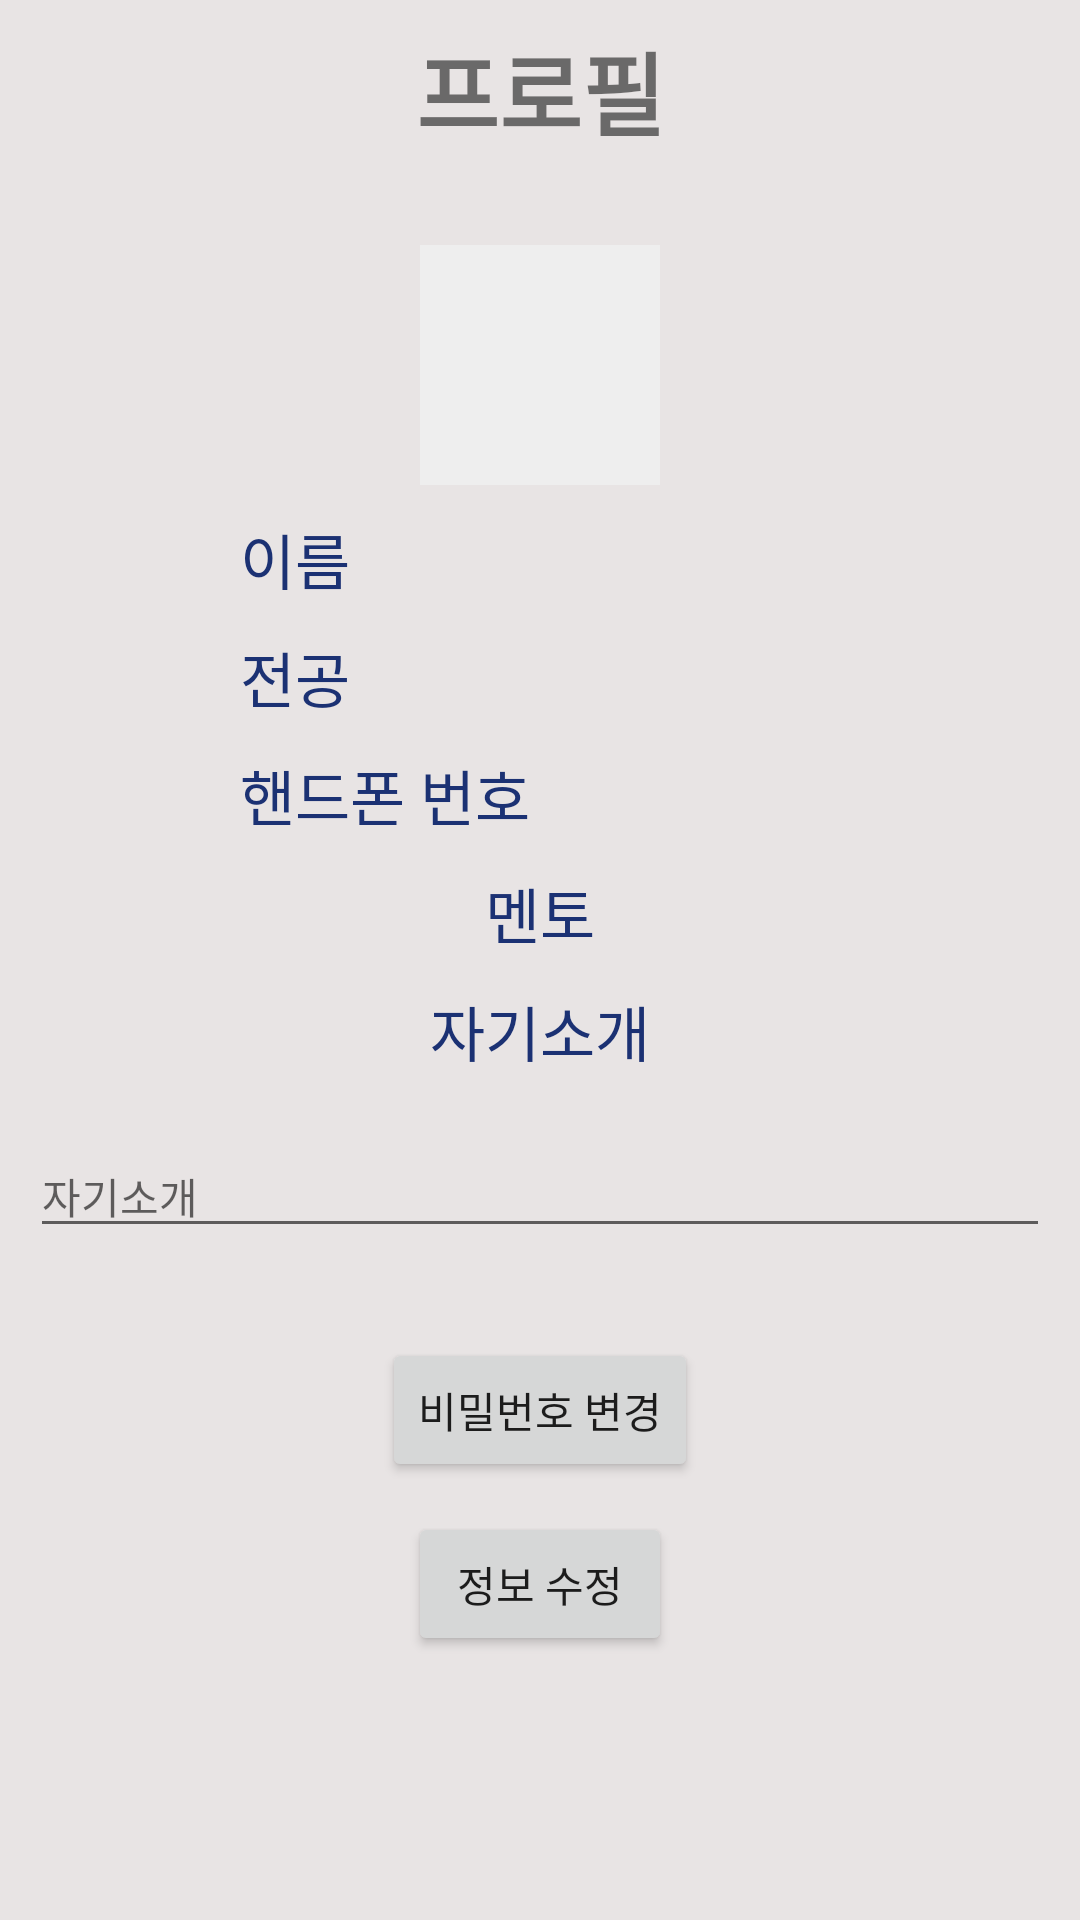

Android layout source for this screen:
<!-- AndroidManifest.xml: application theme Theme.SMentor -->
<!-- res/layout/activity_profile.xml -->
<?xml version="1.0" encoding="utf-8"?>
<androidx.constraintlayout.widget.ConstraintLayout xmlns:android="http://schemas.android.com/apk/res/android"
    xmlns:app="http://schemas.android.com/apk/res-auto"
    xmlns:tools="http://schemas.android.com/tools"
    android:layout_width="match_parent"
    android:layout_height="match_parent"
    android:background="#E8E4E4"
    tools:context=".ProfileActivity">

    <TextView
        android:id="@+id/profile_title"
        android:layout_width="match_parent"
        android:layout_height="wrap_content"
        android:layout_marginStart="8dp"
        android:layout_marginTop="8dp"
        android:layout_marginEnd="8dp"
        android:textAlignment="center"
        android:textSize="30sp"
        android:text="@string/name_profile"
        android:textStyle="bold"
        app:layout_constraintEnd_toEndOf="parent"
        app:layout_constraintStart_toStartOf="parent"
        app:layout_constraintTop_toTopOf="parent"/>

    <ImageView
        android:layout_width="80dp"
        android:layout_height="80dp"
        android:id="@+id/profile_photo"
        app:layout_constraintTop_toBottomOf="@+id/profile_title"
        android:layout_marginTop="30dp"
        app:layout_constraintStart_toStartOf="parent"
        app:layout_constraintEnd_toEndOf="parent"
        android:background="#eeeeee"
        android:contentDescription="@string/todo" />

    <TextView
        android:id="@+id/profile_name"
        android:layout_width="wrap_content"
        android:layout_height="wrap_content"
        android:layout_marginStart="80dp"
        android:layout_marginTop="10dp"
        android:text="@string/name"
        android:textColor="#1B3173"
        android:textSize="20sp"
        app:layout_constraintStart_toStartOf="parent"
        app:layout_constraintTop_toBottomOf="@+id/profile_photo" />

    <TextView
        android:id="@+id/profile_userName"
        android:layout_width="wrap_content"
        android:layout_height="wrap_content"
        android:layout_marginStart="80dp"
        android:layout_marginTop="10dp"
        android:textSize="20sp"
        android:text=""
        app:layout_constraintStart_toEndOf="@id/profile_name"
        app:layout_constraintTop_toBottomOf="@+id/profile_photo"
        />


    <TextView
        android:id="@+id/profile_major"
        android:layout_width="wrap_content"
        android:layout_height="wrap_content"
        android:layout_marginStart="80dp"
        android:layout_marginTop="10dp"
        android:textSize="20sp"
        android:text="@string/major"
        android:textColor="#1B3173"
        app:layout_constraintStart_toStartOf="parent"
        app:layout_constraintTop_toBottomOf="@+id/profile_name"/>

    <TextView
        android:id="@+id/profile_userMajor"
        android:layout_width="wrap_content"
        android:layout_height="wrap_content"
        android:layout_marginStart="80dp"
        android:layout_marginTop="10dp"
        android:textSize="20sp"
        android:text=""
        app:layout_constraintStart_toEndOf="@id/profile_major"
        app:layout_constraintTop_toBottomOf="@+id/profile_name"
        />

    <TextView
        android:id="@+id/profile_phone"
        android:layout_width="wrap_content"
        android:layout_height="wrap_content"
        android:layout_marginStart="80dp"
        android:layout_marginTop="10dp"
        android:textSize="20sp"
        android:text="@string/phone"
        android:textColor="#1B3173"
        app:layout_constraintStart_toStartOf="parent"
        app:layout_constraintTop_toBottomOf="@+id/profile_major"/>

    <TextView
        android:id="@+id/profile_userPhone"
        android:layout_width="wrap_content"
        android:layout_height="wrap_content"
        android:layout_marginStart="20dp"
        android:layout_marginTop="10dp"
        android:textSize="20sp"
        android:text=""
        app:layout_constraintStart_toEndOf="@id/profile_phone"
        app:layout_constraintTop_toBottomOf="@+id/profile_major"
        />

    <TextView
        android:id="@+id/profile_type"
        android:layout_width="wrap_content"
        android:layout_height="wrap_content"
        android:layout_marginTop="10dp"
        android:textSize="20sp"
        android:text="@string/mentor"
        android:textColor="#1B3173"
        app:layout_constraintRight_toRightOf="parent"
        app:layout_constraintLeft_toLeftOf="parent"
        app:layout_constraintTop_toBottomOf="@+id/profile_phone"/>


    <TextView
        android:id="@+id/profile_intro"
        android:layout_width="wrap_content"
        android:layout_height="wrap_content"
        android:layout_marginTop="10dp"
        android:textSize="20sp"
        android:text="@string/introduction"
        android:textColor="#1B3173"
        app:layout_constraintStart_toStartOf="parent"
        app:layout_constraintEnd_toEndOf="parent"
        app:layout_constraintTop_toBottomOf="@+id/profile_type"/>

    <EditText
        android:id="@+id/profile_userIntro"
        android:layout_width="match_parent"
        android:layout_height="wrap_content"
        android:layout_marginStart="10dp"
        android:layout_marginTop="20dp"
        android:layout_marginEnd="10dp"
        android:textSize="14sp"
        android:text=""
        android:hint="@string/introduction"
        app:layout_constraintTop_toBottomOf="@+id/profile_intro"
        android:importantForAutofill="no"
        android:inputType="text" />

    <LinearLayout
        android:layout_width="match_parent"
        android:layout_height="wrap_content"
        android:layout_marginTop="20dp"
        app:layout_constraintTop_toBottomOf="@id/profile_userIntro"
        android:id="@+id/profile_choice">

        <GridView
            android:layout_width="wrap_content"
            android:layout_height="wrap_content"
            android:choiceMode="multipleChoice"
            android:id="@+id/profile_list"
            android:numColumns="4"/>

    </LinearLayout>

    <Button
        android:id="@+id/changePs"
        android:layout_width="wrap_content"
        android:layout_height="wrap_content"
        app:layout_constraintTop_toBottomOf="@+id/profile_choice"
        app:layout_constraintStart_toStartOf="parent"
        app:layout_constraintEnd_toEndOf="parent"
        android:layout_marginTop="10dp"
        android:text="@string/changePs"
        />


    <Button
        android:id="@+id/correct"
        android:layout_width="wrap_content"
        android:layout_height="wrap_content"
        app:layout_constraintTop_toBottomOf="@+id/changePs"
        app:layout_constraintStart_toStartOf="parent"
        app:layout_constraintEnd_toEndOf="parent"
        android:layout_marginTop="10dp"
        android:text="@string/correction"
        />





</androidx.constraintlayout.widget.ConstraintLayout>
<!-- resources referenced by this layout -->
<resources>
  <string name="changePs">비밀번호 변경</string>
  <string name="correction">정보 수정</string>
  <string name="introduction">자기소개</string>
  <string name="major">전공</string>
  <string name="mentor">멘토</string>
  <string name="name">이름</string>
  <string name="name_profile">프로필</string>
  <string name="phone">핸드폰 번호</string>
  <string name="todo">TODO</string>
  <style name="Theme.SMentor" parent="Theme.AppCompat.DayNight.DarkActionBar">
          
          <item name="colorPrimary">@color/purple_500</item>
          <item name="colorPrimaryVariant">@color/purple_700</item>
          <item name="colorOnPrimary">@color/white</item>
          
          <item name="colorSecondary">@color/teal_200</item>
          <item name="colorSecondaryVariant">@color/teal_700</item>
          <item name="colorOnSecondary">@color/black</item>
          
          <item name="android:statusBarColor" tools:targetApi="l">?attr/colorPrimaryVariant</item>
          
      </style>
  <!-- not gathered from this repository: default colours our renderer supplied (Android Studio template values) -->
  <color name="purple_500">#FF6200EE</color>
  <color name="purple_700">#FF3700B3</color>
  <color name="teal_200">#FF03DAC5</color>
  <color name="teal_700">#FF018786</color>
  <color name="black">#FF000000</color>
  <color name="white">#FFFFFFFF</color>
</resources>
